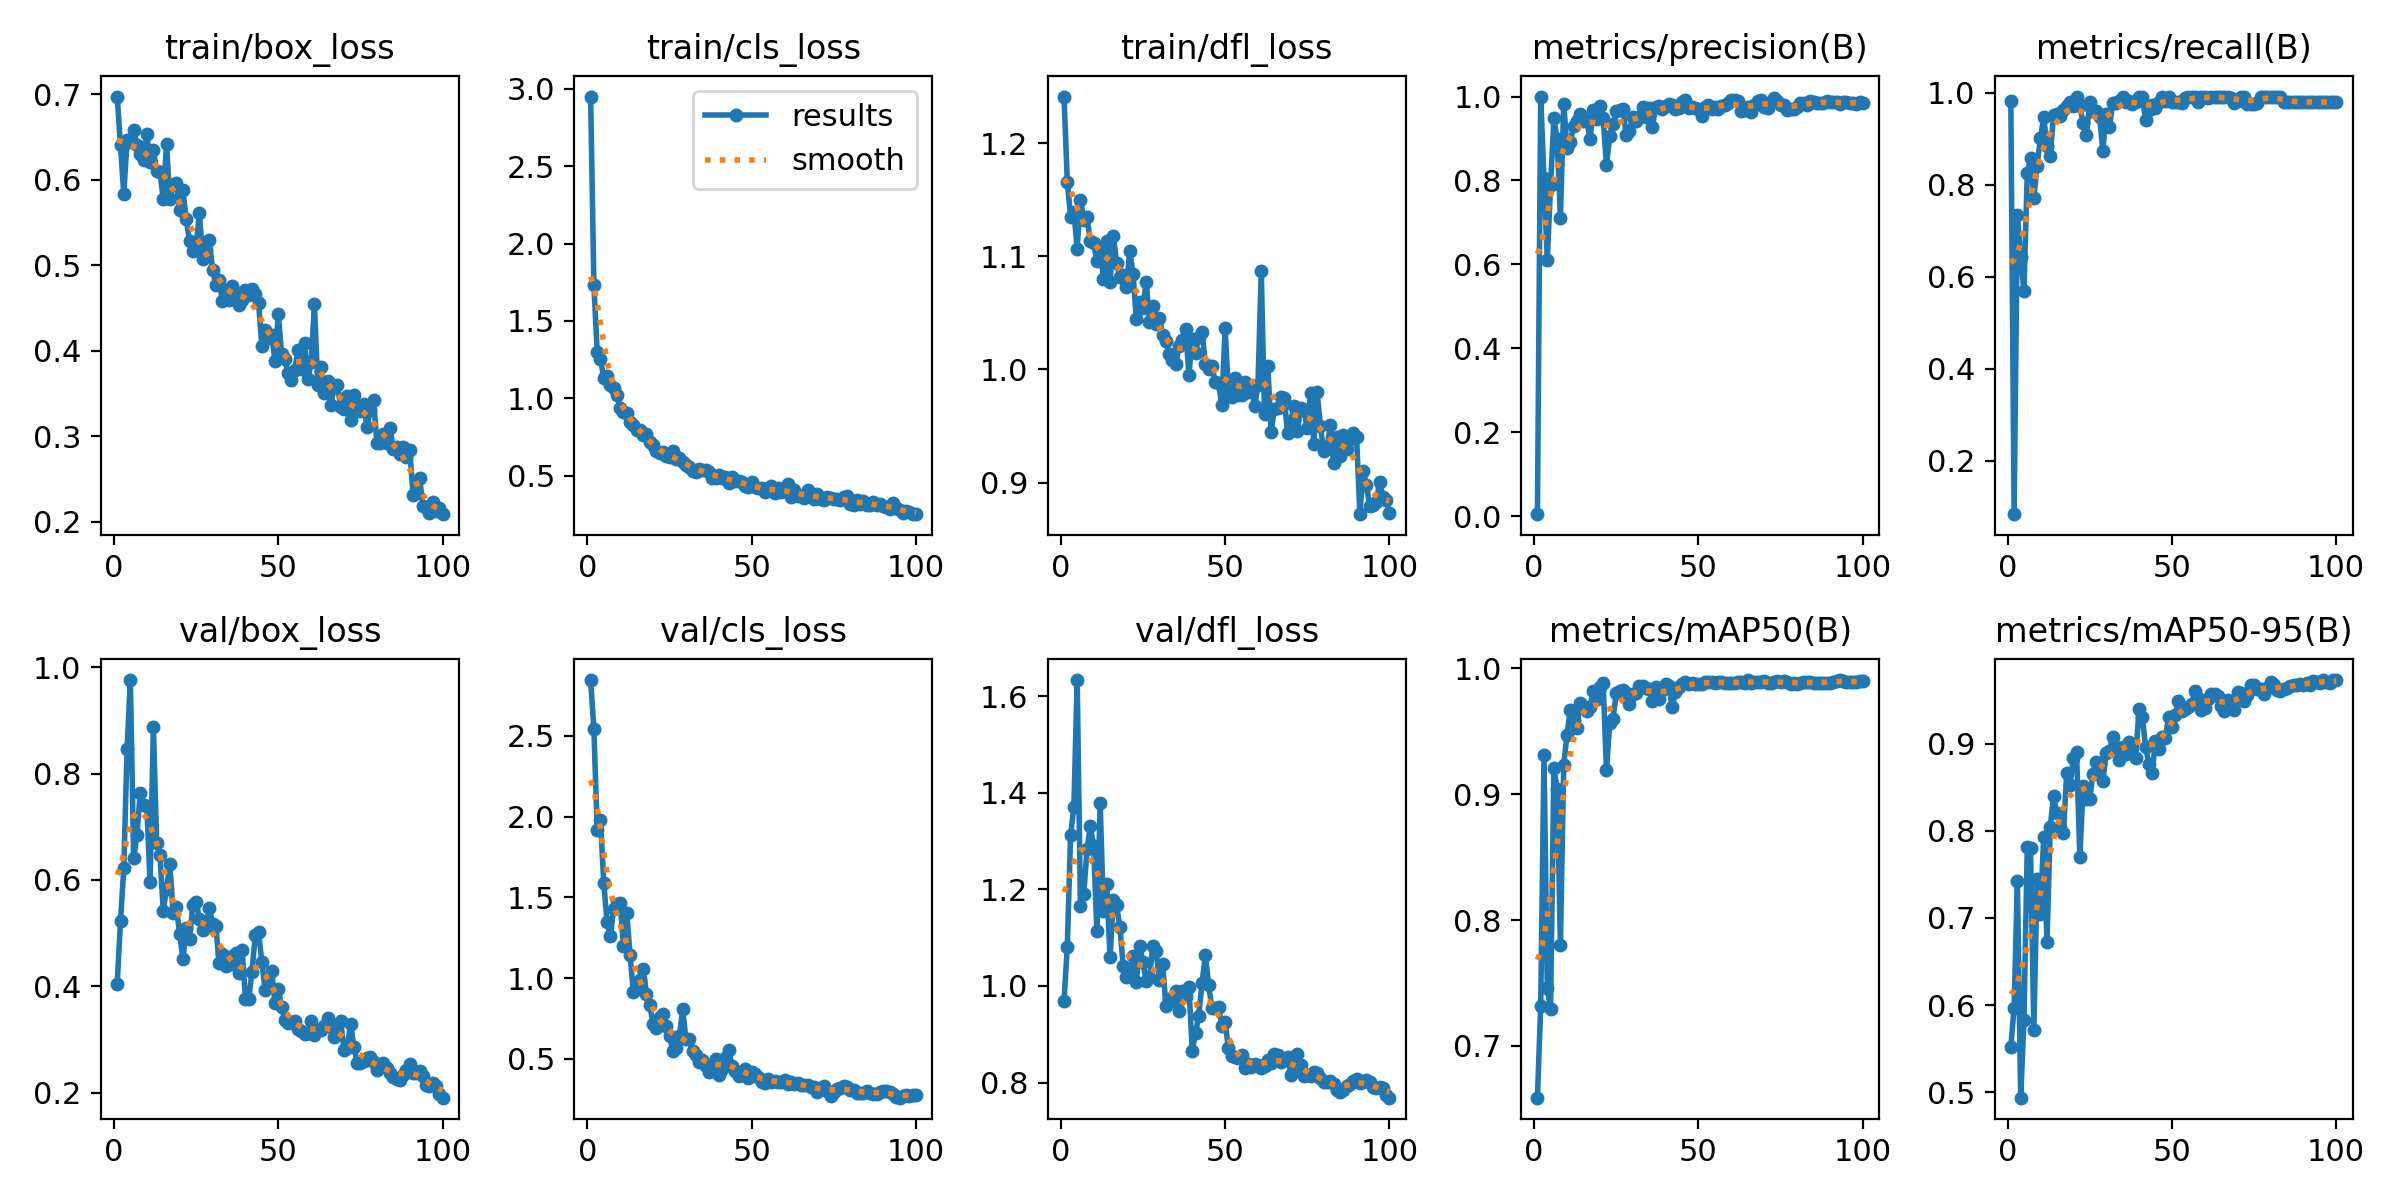

The table this chart was drawn from, first rows:
epoch, train/box_loss, train/cls_loss, train/dfl_loss, metrics/precision(B), metrics/recall(B), metrics/mAP50(B), metrics/mAP50-95(B), val/box_loss, val/cls_loss, val/dfl_loss, lr/pg0, lr/pg1, lr/pg2
1, 0.6971, 2.951, 1.241, 0.00474, 0.9825, 0.6587, 0.5515, 0.4051, 2.845, 0.9691, 0.0001858, 0.0001858, 0.0001858
2, 0.6402, 1.732, 1.166, 1, 0.08451, 0.7314, 0.5971, 0.5228, 2.542, 1.081, 0.000382, 0.000382, 0.000382
3, 0.583, 1.298, 1.135, 0.8051, 0.7342, 0.9311, 0.7424, 0.622, 1.916, 1.313, 0.0005743, 0.0005743, 0.0005743
4, 0.6461, 1.253, 1.14, 0.6107, 0.6422, 0.7463, 0.4935, 0.8466, 1.98, 1.371, 0.0007626, 0.0007626, 0.0007626
5, 0.6439, 1.13, 1.107, 0.7881, 0.5694, 0.729, 0.5829, 0.9758, 1.589, 1.634, 0.000947, 0.000947, 0.000947
6, 0.6579, 1.146, 1.15, 0.9482, 0.8242, 0.9209, 0.7815, 0.6404, 1.349, 1.167, 0.001127, 0.001127, 0.001127
7, 0.6404, 1.084, 1.133, 0.8993, 0.8581, 0.9043, 0.7802, 0.685, 1.263, 1.19, 0.001304, 0.001304, 0.001304
8, 0.6298, 1.067, 1.134, 0.7112, 0.7713, 0.7805, 0.5712, 0.7636, 1.428, 1.283, 0.00133, 0.00133, 0.00133
9, 0.6228, 1.021, 1.114, 0.9834, 0.8413, 0.9233, 0.7453, 0.7415, 1.456, 1.331, 0.00133, 0.00133, 0.00133
10, 0.6535, 0.9365, 1.112, 0.8779, 0.9002, 0.9474, 0.7045, 0.7382, 1.463, 1.29, 0.001316, 0.001316, 0.001316
11, 0.6201, 0.9104, 1.096, 0.8928, 0.9465, 0.967, 0.7931, 0.5955, 1.2, 1.114, 0.001302, 0.001302, 0.001302
12, 0.6344, 0.9063, 1.108, 0.9303, 0.8849, 0.9592, 0.6722, 0.8881, 1.401, 1.378, 0.001288, 0.001288, 0.001288
13, 0.6098, 0.8481, 1.08, 0.9416, 0.8618, 0.9528, 0.8046, 0.6692, 1.145, 1.155, 0.001273, 0.001273, 0.001273
14, 0.609, 0.8278, 1.113, 0.9589, 0.9519, 0.9724, 0.8397, 0.6467, 0.915, 1.211, 0.001259, 0.001259, 0.001259
15, 0.5769, 0.793, 1.077, 0.9411, 0.9529, 0.9704, 0.8202, 0.5424, 0.9341, 1.06, 0.001245, 0.001245, 0.001245
16, 0.6417, 0.7938, 1.118, 0.9436, 0.9499, 0.9663, 0.8051, 0.5831, 0.9872, 1.178, 0.001231, 0.001231, 0.001231
17, 0.5768, 0.7611, 1.094, 0.8998, 0.963, 0.9696, 0.7972, 0.6304, 1.056, 1.167, 0.001217, 0.001217, 0.001217
18, 0.5942, 0.766, 1.082, 0.9672, 0.9709, 0.9822, 0.8665, 0.538, 0.9034, 1.122, 0.001203, 0.001203, 0.001203
19, 0.5962, 0.7151, 1.084, 0.9471, 0.9793, 0.976, 0.8533, 0.5491, 0.8335, 1.042, 0.001189, 0.001189, 0.001189
20, 0.5648, 0.6986, 1.073, 0.9774, 0.9706, 0.9852, 0.8839, 0.4984, 0.7148, 1.018, 0.001174, 0.001174, 0.001174
21, 0.5874, 0.6568, 1.105, 0.9487, 0.9912, 0.9885, 0.8903, 0.4505, 0.6913, 1.022, 0.00116, 0.00116, 0.00116
22, 0.5534, 0.6482, 1.085, 0.8361, 0.9706, 0.9192, 0.7696, 0.5097, 0.761, 1.063, 0.001146, 0.001146, 0.001146
23, 0.5286, 0.6497, 1.044, 0.9056, 0.9341, 0.9563, 0.8513, 0.4887, 0.7753, 1.008, 0.001132, 0.001132, 0.001132
24, 0.5165, 0.6252, 1.06, 0.9337, 0.9071, 0.96, 0.837, 0.5529, 0.7029, 1.083, 0.001118, 0.001118, 0.001118
25, 0.5218, 0.6195, 1.054, 0.9656, 0.9793, 0.9805, 0.8367, 0.5586, 0.6446, 1.05, 0.001104, 0.001104, 0.001104
26, 0.5612, 0.6559, 1.078, 0.9684, 0.9604, 0.9824, 0.8657, 0.5266, 0.5478, 1.009, 0.001089, 0.001089, 0.001089
27, 0.5074, 0.6094, 1.042, 0.9709, 0.9598, 0.9833, 0.8795, 0.505, 0.5648, 1.018, 0.001075, 0.001075, 0.001075
28, 0.5175, 0.6106, 1.056, 0.9092, 0.9477, 0.9803, 0.8768, 0.512, 0.64, 1.083, 0.001061, 0.001061, 0.001061
29, 0.529, 0.5872, 1.041, 0.9179, 0.8737, 0.972, 0.8568, 0.5473, 0.8068, 1.073, 0.001047, 0.001047, 0.001047
30, 0.4947, 0.5659, 1.046, 0.9501, 0.9544, 0.9796, 0.8895, 0.5176, 0.6221, 1.013, 0.001033, 0.001033, 0.001033
31, 0.4767, 0.5584, 1.03, 0.9419, 0.9243, 0.9804, 0.8922, 0.5133, 0.6225, 1.045, 0.001019, 0.001019, 0.001019
32, 0.4824, 0.5301, 1.025, 0.952, 0.9771, 0.9862, 0.9077, 0.4431, 0.5475, 0.9585, 0.001005, 0.001005, 0.001005
33, 0.4584, 0.5247, 1.014, 0.9744, 0.9777, 0.9861, 0.8961, 0.4605, 0.5246, 0.9735, 0.0009904, 0.0009904, 0.0009904
34, 0.4704, 0.5421, 1.008, 0.9505, 0.9825, 0.9842, 0.8819, 0.4382, 0.4819, 0.9691, 0.0009763, 0.0009763, 0.0009763
35, 0.4598, 0.5375, 1.005, 0.972, 0.9892, 0.984, 0.8969, 0.4547, 0.4937, 0.9905, 0.0009622, 0.0009622, 0.0009622
36, 0.476, 0.5391, 1.02, 0.9278, 0.9803, 0.9742, 0.888, 0.442, 0.4545, 0.9491, 0.000948, 0.000948, 0.000948
37, 0.4671, 0.5254, 1.026, 0.9761, 0.9824, 0.9853, 0.9027, 0.4633, 0.4195, 0.9901, 0.0009338, 0.0009338, 0.0009338
38, 0.453, 0.4861, 1.036, 0.9769, 0.9754, 0.976, 0.8953, 0.4246, 0.4698, 0.9785, 0.0009197, 0.0009197, 0.0009197
39, 0.4597, 0.4823, 0.9955, 0.9701, 0.9793, 0.9827, 0.8842, 0.4681, 0.4972, 0.9983, 0.0009056, 0.0009056, 0.0009056
40, 0.4704, 0.502, 1.027, 0.9786, 0.9895, 0.9876, 0.94, 0.3768, 0.4027, 0.8662, 0.0008914, 0.0008914, 0.0008914
41, 0.4651, 0.4824, 1.015, 0.9815, 0.9895, 0.986, 0.9311, 0.3761, 0.4374, 0.9018, 0.0008773, 0.0008773, 0.0008773
42, 0.4725, 0.4901, 1.029, 0.9798, 0.9398, 0.9691, 0.8967, 0.427, 0.5074, 0.9386, 0.0008631, 0.0008631, 0.0008631
43, 0.4659, 0.4494, 1.033, 0.97, 0.9623, 0.9811, 0.8766, 0.4968, 0.5576, 1.007, 0.000849, 0.000849, 0.000849
44, 0.4561, 0.4896, 1.005, 0.9723, 0.9725, 0.9856, 0.8668, 0.5023, 0.4543, 1.064, 0.0008348, 0.0008348, 0.0008348
45, 0.4056, 0.4672, 1.001, 0.9861, 0.9674, 0.9874, 0.9032, 0.4455, 0.4271, 1.002, 0.0008207, 0.0008207, 0.0008207
46, 0.4239, 0.4625, 1.003, 0.9918, 0.9793, 0.989, 0.8944, 0.3921, 0.3918, 0.954, 0.0008065, 0.0008065, 0.0008065
47, 0.4147, 0.4573, 0.9893, 0.9735, 0.9912, 0.988, 0.9075, 0.3998, 0.4107, 0.9534, 0.0007924, 0.0007924, 0.0007924
48, 0.4183, 0.431, 0.9879, 0.9741, 0.9818, 0.9886, 0.9069, 0.4296, 0.4366, 0.9574, 0.0007782, 0.0007782, 0.0007782
49, 0.388, 0.426, 0.9688, 0.9731, 0.9912, 0.9875, 0.931, 0.3687, 0.3821, 0.9176, 0.0007641, 0.0007641, 0.0007641
50, 0.443, 0.4553, 1.037, 0.9696, 0.9801, 0.988, 0.9189, 0.3957, 0.4167, 0.9253, 0.0007499, 0.0007499, 0.0007499
51, 0.3959, 0.4262, 0.9795, 0.9534, 0.9793, 0.9879, 0.9335, 0.3605, 0.409, 0.8714, 0.0007358, 0.0007358, 0.0007358
52, 0.3897, 0.4223, 0.9757, 0.9761, 0.9793, 0.9889, 0.9495, 0.3367, 0.388, 0.8553, 0.0007216, 0.0007216, 0.0007216
53, 0.3738, 0.4183, 0.9929, 0.98, 0.9774, 0.9895, 0.9372, 0.3316, 0.3543, 0.8532, 0.0007075, 0.0007075, 0.0007075
54, 0.3656, 0.3963, 0.977, 0.9701, 0.9878, 0.9889, 0.9398, 0.3335, 0.3535, 0.8513, 0.0006934, 0.0006934, 0.0006934
55, 0.3776, 0.4092, 0.977, 0.975, 0.9912, 0.9887, 0.9426, 0.3346, 0.377, 0.8569, 0.0006792, 0.0006792, 0.0006792
56, 0.4004, 0.4293, 0.9891, 0.971, 0.9912, 0.9892, 0.9459, 0.3202, 0.3592, 0.8302, 0.0006651, 0.0006651, 0.0006651
57, 0.3788, 0.3884, 0.9805, 0.9769, 0.9897, 0.9889, 0.9607, 0.3159, 0.3635, 0.8382, 0.0006509, 0.0006509, 0.0006509
58, 0.4085, 0.417, 0.984, 0.9789, 0.9793, 0.9883, 0.9522, 0.3101, 0.3579, 0.8331, 0.0006368, 0.0006368, 0.0006368
59, 0.3667, 0.3919, 0.9678, 0.9855, 0.9912, 0.9886, 0.9385, 0.3113, 0.3548, 0.8382, 0.0006226, 0.0006226, 0.0006226
60, 0.3869, 0.4014, 0.9859, 0.9919, 0.9912, 0.9887, 0.9408, 0.3357, 0.3685, 0.8372, 0.0006085, 0.0006085, 0.0006085
... 40 more rows
